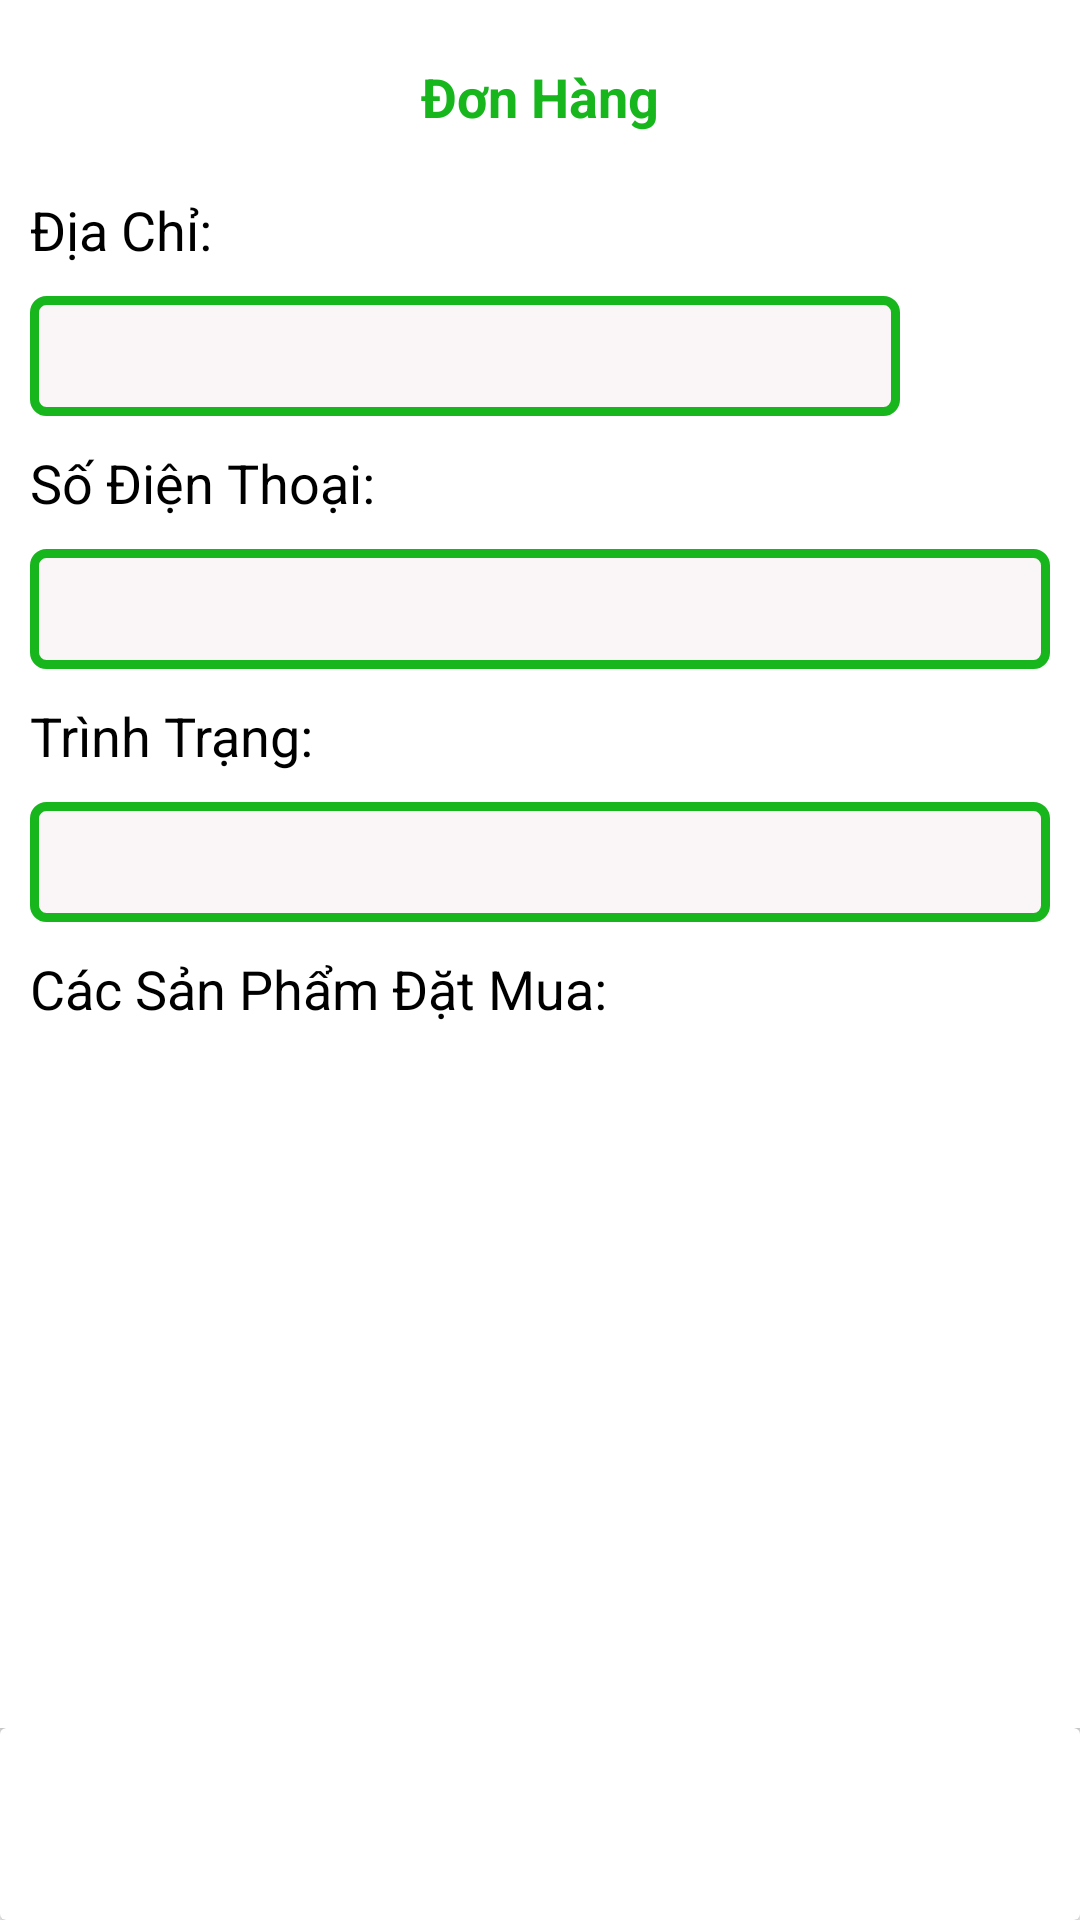

Produce the Android XML layout that renders to this screen, including the resource entries it uses.
<!-- AndroidManifest.xml: application theme AppTheme -->
<!-- res/layout/dialogfragment_chitietdonhang.xml -->
<?xml version="1.0" encoding="utf-8"?>
<LinearLayout xmlns:android="http://schemas.android.com/apk/res/android"
    xmlns:app="http://schemas.android.com/apk/res-auto"
    android:orientation="vertical"
    android:layout_width="match_parent"
    android:gravity="center"
    android:weightSum="10"
    android:layout_gravity="center"
    android:layout_height="match_parent">
    <androidx.cardview.widget.CardView
        android:layout_width="380dp"
        app:cardCornerRadius="10dp"
        android:layout_height="0dp"
        android:layout_weight="9">
        <androidx.core.widget.NestedScrollView
            android:layout_width="match_parent"
            android:scrollbars="none"
            android:layout_height="match_parent">
                <LinearLayout
        android:layout_width="match_parent"
        android:orientation="vertical"
        android:padding="10dp"
        android:layout_height="match_parent">
        <TextView
            android:gravity="center"
            android:textSize="18sp"
            android:textColor="@color/colorchu"
            android:textStyle="bold"
            android:text="Đơn Hàng"
            android:id="@+id/txtiddonhang"
            android:padding="10dp"
            android:layout_width="match_parent"
            android:layout_height="wrap_content"/>
        <TextView
            android:text="Địa Chỉ: "
            android:textColor="#000"
            android:textSize="18sp"
            android:layout_width="wrap_content"
            android:padding="10dp"
            android:layout_height="wrap_content"/>
        <RelativeLayout
            android:layout_marginLeft="10dp"
            android:layout_marginRight="10dp"
            android:layout_width="match_parent"
            android:layout_height="wrap_content">
            <ImageView
                android:id="@+id/imglocation"
                android:src="@drawable/iconlocation"
                android:layout_alignParentRight="true"
                android:layout_width="40dp"
                android:layout_height="40dp"/>
            <TextView
                android:background="@drawable/bodergiohang"
                android:layout_toLeftOf="@+id/imglocation"
                android:layout_width="match_parent"
                android:gravity="center"
                android:id="@+id/txtdiachinhanhan"
                android:textSize="18sp"
                android:layout_marginRight="10dp"
                android:layout_height="40dp"/>
        </RelativeLayout>
        <TextView
            android:text="Số Điện Thoại: "
            android:textColor="#000"
            android:textSize="18sp"
            android:layout_width="wrap_content"
            android:padding="10dp"
            android:layout_height="wrap_content"/>
        <TextView
            android:background="@drawable/bodergiohang"
            android:layout_width="match_parent"
            android:gravity="center"
            android:textSize="18sp"
            android:layout_marginLeft="10dp"
            android:id="@+id/txtsodienthoa"
            android:layout_marginRight="10dp"
            android:layout_height="40dp"/>
        <TextView
            android:text="Trình Trạng: "
            android:textColor="#000"
            android:textSize="18sp"
            android:layout_width="wrap_content"
            android:padding="10dp"
            android:layout_height="wrap_content"/>
        <TextView
            android:background="@drawable/bodergiohang"
            android:layout_width="match_parent"
            android:gravity="center"
            android:textSize="18sp"
            android:layout_marginLeft="10dp"
            android:id="@+id/txttrinhtrangdonhang"
            android:layout_marginRight="10dp"
            android:layout_height="40dp"/>
        <TextView
            android:text="Các Sản Phẩm Đặt Mua: "
            android:textColor="#000"
            android:textSize="18sp"
            android:layout_width="wrap_content"
            android:padding="10dp"
            android:layout_height="wrap_content"/>
        <androidx.recyclerview.widget.RecyclerView
            android:id="@+id/recyclerviewchitietdonhang"
            android:layout_width="match_parent"
            android:layout_height="wrap_content"/>

    </LinearLayout>
        </androidx.core.widget.NestedScrollView>
    </androidx.cardview.widget.CardView>
    <androidx.cardview.widget.CardView
        android:layout_width="match_parent"
        android:layout_height="0dp"

        android:layout_weight="1">
        <RelativeLayout
            android:layout_width="match_parent"
            android:layout_marginRight="20dp"
            android:layout_marginBottom="20dp"
            android:visibility="gone"
            android:id="@+id/relativelupdatechitietdonhang"
            android:layout_marginLeft="20dp"
            android:layout_height="50dp">
            <TextView
                android:layout_width="match_parent"
                android:background="@color/colorchu"
                android:textColor="#fff"
                android:text="Update"
                android:textStyle="bold"
                android:gravity="center"
                android:textSize="22dp"
                android:layout_height="50dp"/>
            <ImageView
                android:layout_width="40dp"
                android:scaleType="fitXY"
                android:layout_marginRight="20dp"
                android:src="@drawable/update"
                android:layout_alignParentRight="true"
                android:layout_height="40dp"/>
        </RelativeLayout>
    </androidx.cardview.widget.CardView>
</LinearLayout>
<!-- resources referenced by this layout -->
<resources>
  <color name="colorchu">#17B61D</color>
  <!-- drawable bodergiohang (drawable) -->
  <?xml version="1.0" encoding="utf-8"?>
  <shape android:shape="rectangle" xmlns:android="http://schemas.android.com/apk/res/android">
      <solid android:color="@color/colorwhile"/>
      <stroke android:color="@color/colorchu"
          android:width="3dp"/>
      <corners android:radius="4dp"/>
  </shape>
  <style name="AppTheme" parent="Theme.AppCompat.Light.NoActionBar">
          
          <item name="colorPrimary">@color/colorPrimary</item>
          <item name="colorPrimaryDark">@color/colorPrimaryDark</item>
          <item name="colorAccent">@color/colorAccent</item>
      </style>
  <color name="colorwhile">#FAF5F7</color>
  <color name="colorPrimary">#008577</color>
  <color name="colorPrimaryDark">#00574B</color>
  <color name="colorAccent">#D81B60</color>
</resources>
